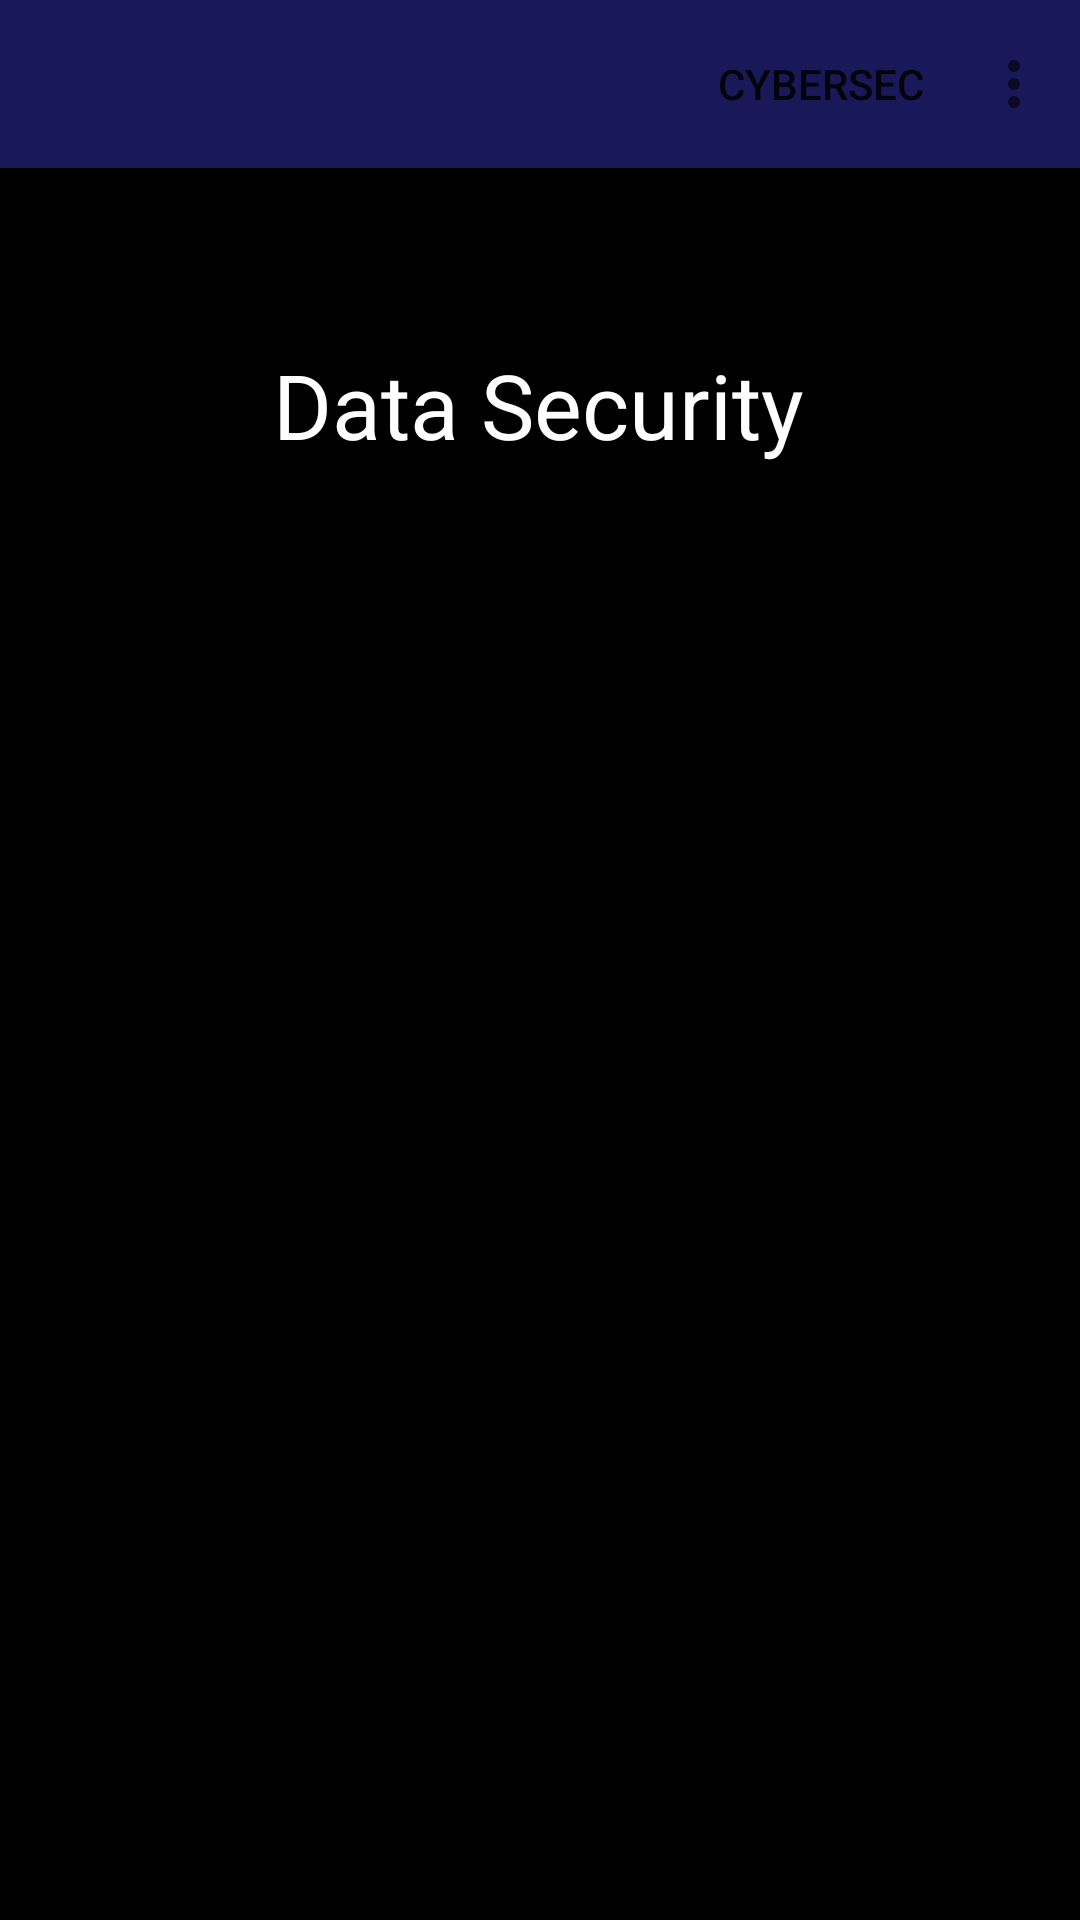

Android layout source for this screen:
<!-- AndroidManifest.xml: application theme Theme.MaterialComponents.Light.NoActionBar -->
<!-- res/layout/data_security_topic.xml -->
<?xml version="1.0" encoding="utf-8"?>
<androidx.constraintlayout.widget.ConstraintLayout xmlns:android="http://schemas.android.com/apk/res/android"
    xmlns:app="http://schemas.android.com/apk/res-auto"
    xmlns:tools="http://schemas.android.com/tools"
    android:layout_width="match_parent"
    android:layout_height="match_parent"
    android:background="@color/black"
    tools:context=".Topic_Data_Security">

    <com.google.android.material.appbar.AppBarLayout
        android:id="@+id/app_bar"
        android:layout_width="match_parent"
        android:layout_height="wrap_content"
        tools:ignore="MissingConstraints" >
        <com.google.android.material.appbar.MaterialToolbar
            android:layout_width="match_parent"
            android:layout_height="?android:actionBarSize"
            android:background="#191859"
            app:menu="@menu/top_app_bar" >
            <ImageButton
                android:id="@+id/backButton"
                android:layout_width="wrap_content"
                android:layout_height="wrap_content"
                android:backgroundTint="#191859"
                android:src="@drawable/ic_baseline_arrow_back_24"
                tools:ignore="ContentDescription,MissingConstraints,UnusedAttribute" />
        </com.google.android.material.appbar.MaterialToolbar>
    </com.google.android.material.appbar.AppBarLayout>

    <TextView
        android:id="@+id/topic_title"
        android:layout_width="wrap_content"
        android:layout_height="wrap_content"
        android:text="@string/data_security"
        android:textColor="@color/white"
        android:textSize="30sp"
        app:layout_constraintBottom_toBottomOf="parent"
        app:layout_constraintEnd_toEndOf="parent"
        app:layout_constraintHorizontal_bias="0.497"
        app:layout_constraintStart_toStartOf="parent"
        app:layout_constraintTop_toBottomOf="@+id/app_bar"
        app:layout_constraintVertical_bias="0.108" />

    <androidx.recyclerview.widget.RecyclerView
        android:layout_width="match_parent"
        android:layout_height="match_parent"
        android:layout_marginTop="180dp"
        android:layout_marginStart="10dp"
        android:layout_marginEnd="10dp"
        android:id="@+id/recView"
        app:layout_constraintBottom_toBottomOf="parent"
        app:layout_constraintEnd_toEndOf="parent"
        app:layout_constraintStart_toStartOf="parent"
        app:layout_constraintTop_toBottomOf="@+id/topic_title"
        android:overScrollMode="never"/>

</androidx.constraintlayout.widget.ConstraintLayout>
<!-- resources referenced by this layout -->
<resources>
  <color name="black">#FF000000</color>
  <color name="white">#FFFFFFFF</color>
  <string name="data_security">Data Security</string>
</resources>
